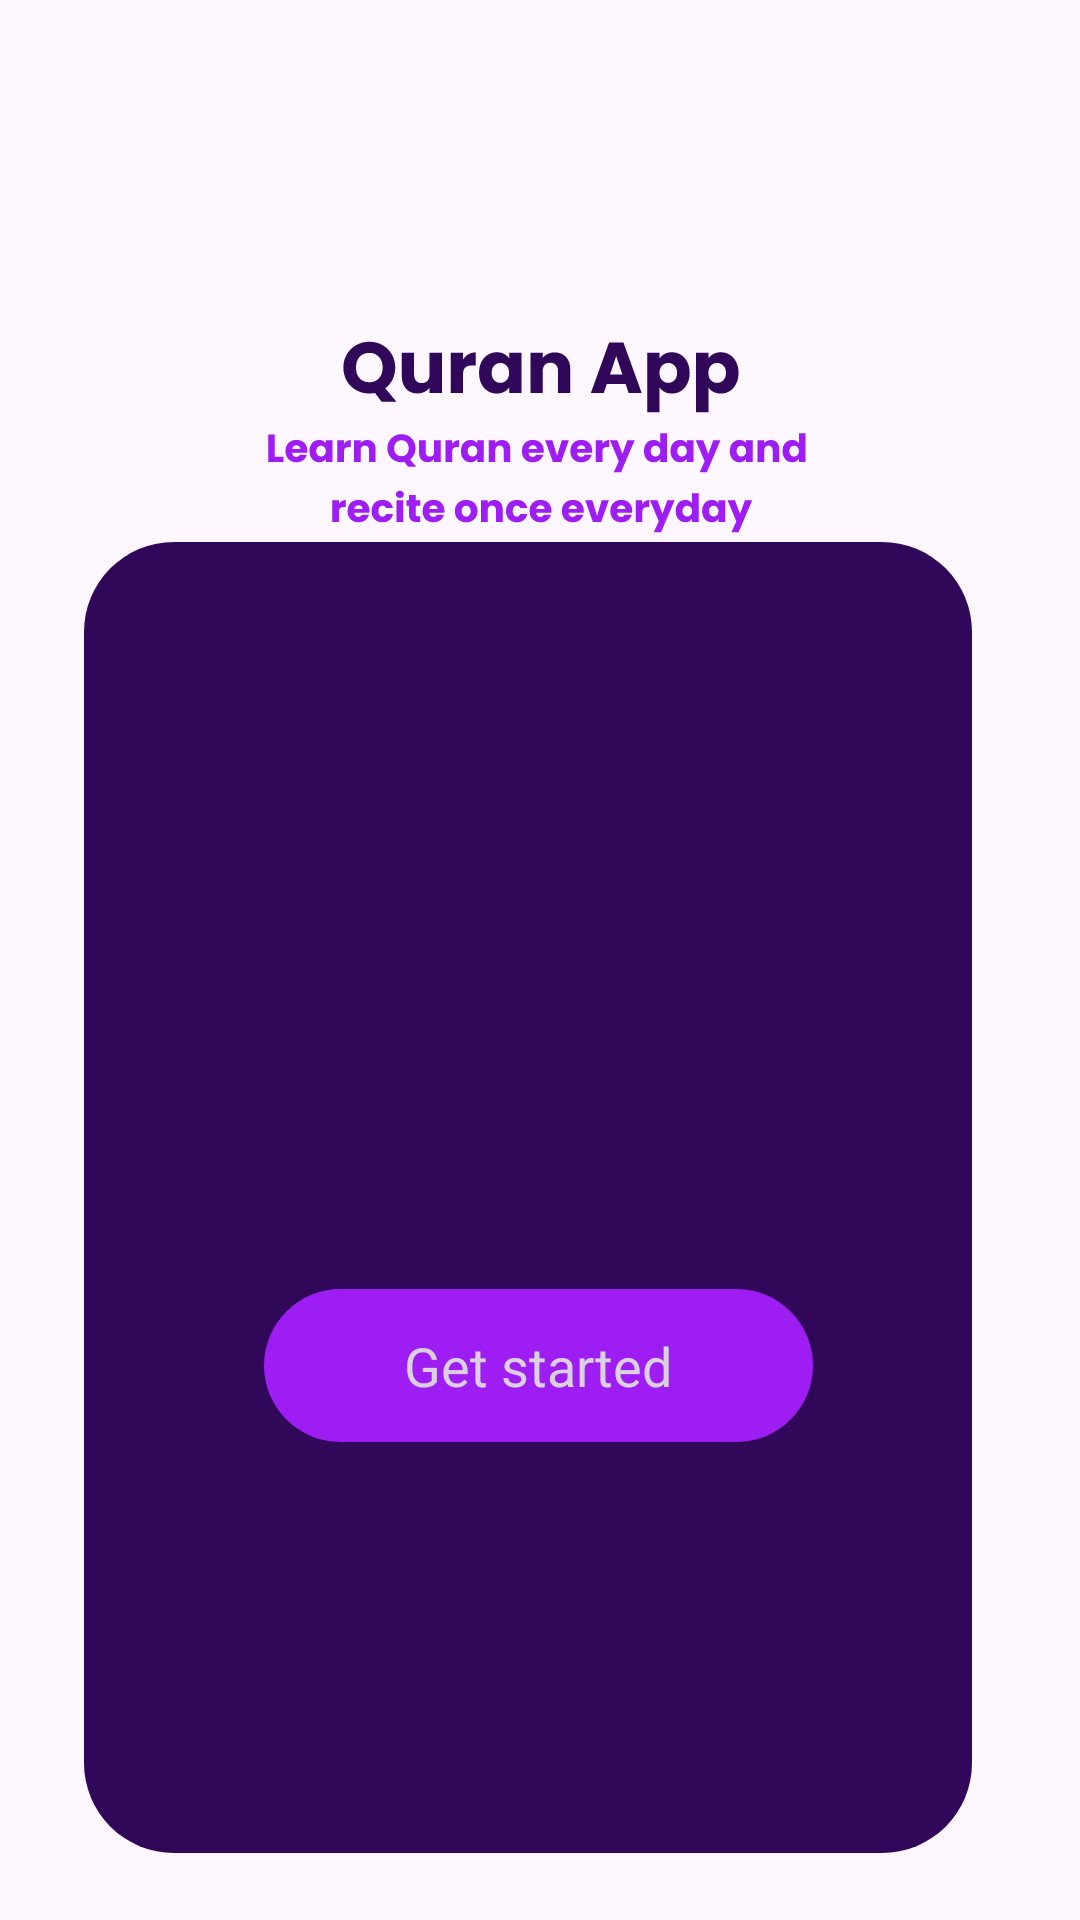

Here is an Android app screen rendered from its layout file. Give the layout XML and the strings, colors and styles it references.
<!-- AndroidManifest.xml: application theme Theme.QURANApplication -->
<!-- res/layout/activity_start.xml -->
<?xml version="1.0" encoding="utf-8"?>
<androidx.constraintlayout.widget.ConstraintLayout xmlns:android="http://schemas.android.com/apk/res/android"
    xmlns:app="http://schemas.android.com/apk/res-auto"
    xmlns:tools="http://schemas.android.com/tools"
    android:layout_width="match_parent"
    android:layout_height="match_parent"
    android:background="@color/backgroundColor"
    tools:context=".StartActivity">

    <ImageView
        android:id="@+id/imageView"
        android:layout_width="wrap_content"
        android:layout_height="wrap_content"
        android:layout_marginTop="113dp"
        android:src="@drawable/quran_app"
        app:layout_constraintEnd_toEndOf="parent"
        app:layout_constraintStart_toStartOf="parent"
        app:layout_constraintTop_toTopOf="parent">

    </ImageView>

    <ImageView
        android:id="@+id/imageView8"
        android:layout_width="wrap_content"
        android:layout_height="wrap_content"
        android:layout_marginTop="6dp"
        android:src="@drawable/learn"
        app:layout_constraintEnd_toEndOf="parent"
        app:layout_constraintHorizontal_bias="0.497"
        app:layout_constraintStart_toStartOf="parent"
        app:layout_constraintTop_toBottomOf="@+id/imageView">


    </ImageView>

    <ImageView
        android:id="@+id/imageView7"
        android:layout_width="wrap_content"
        android:layout_height="wrap_content"
        android:layout_marginStart="32dp"
        android:layout_marginTop="41dp"
        android:layout_marginEnd="32dp"
        android:layout_marginBottom="53dp"
        app:layout_constraintBottom_toBottomOf="parent"
        app:layout_constraintEnd_toEndOf="parent"
        app:layout_constraintStart_toStartOf="parent"
        app:layout_constraintTop_toBottomOf="@+id/imageView8"
        app:srcCompat="@drawable/rectangle_1" />

    <ImageView
        android:id="@+id/imageView9"
        android:layout_width="wrap_content"
        android:layout_height="wrap_content"
        android:layout_marginStart="13dp"
        android:layout_marginTop="82dp"
        android:layout_marginEnd="13dp"
        android:layout_marginBottom="37dp"
        app:layout_constraintBottom_toBottomOf="@+id/imageView7"
        app:layout_constraintEnd_toEndOf="@+id/imageView7"
        app:layout_constraintStart_toStartOf="@+id/imageView7"
        app:layout_constraintTop_toTopOf="@+id/imageView7"
        app:srcCompat="@drawable/mosque1" />

    <androidx.appcompat.widget.AppCompatButton
        android:id="@+id/getStartedButton"
        android:layout_width="wrap_content"
        android:layout_height="wrap_content"
        android:layout_marginTop="4dp"
        android:background="@drawable/rectangle_2"
        android:text="@string/get_started"
        android:textAppearance="@style/get_started"
        app:layout_constraintBottom_toBottomOf="parent"
        app:layout_constraintEnd_toEndOf="@+id/imageView7"
        app:layout_constraintHorizontal_bias="0.496"
        app:layout_constraintStart_toStartOf="@+id/imageView7"
        app:layout_constraintTop_toBottomOf="@+id/imageView9"
        app:layout_constraintVertical_bias="0.0" />


</androidx.constraintlayout.widget.ConstraintLayout>
<!-- resources referenced by this layout -->
<resources>
  <!-- drawable learn: vector/xml drawable (drawable, 17990 chars, omitted) -->
  <!-- drawable quran_app: vector/xml drawable (drawable, 4034 chars, omitted) -->
  <!-- drawable rectangle_1 (drawable) -->
  <vector xmlns:android="http://schemas.android.com/apk/res/android"
      android:width="336dp"
      android:height="477dp"
      android:viewportWidth="336"
      android:viewportHeight="477">
    <path
        android:pathData="M46,16L282,16A30,30 0,0 1,312 46L312,423A30,30 0,0 1,282 453L46,453A30,30 0,0 1,16 423L16,46A30,30 0,0 1,46 16z"
        android:fillColor="#300759"/>
  </vector>
  <!-- drawable rectangle_2 (drawable) -->
  <vector xmlns:android="http://schemas.android.com/apk/res/android"
      android:width="183dp"
      android:height="51dp"
      android:viewportWidth="183"
      android:viewportHeight="51">
    <path
        android:pathData="M25.5,0L157.5,0A25.5,25.5 0,0 1,183 25.5L183,25.5A25.5,25.5 0,0 1,157.5 51L25.5,51A25.5,25.5 0,0 1,0 25.5L0,25.5A25.5,25.5 0,0 1,25.5 0z"
        android:fillColor="#9D1DF2"/>
  </vector>
  <string name="get_started">Get started</string>
  <style name="get_started">
          <item name="android:textSize">18sp</item>
          <item name="android:textColor">#DAD0E1</item>
      </style>
  <style name="Theme.QURANApplication" parent="Base.Theme.QURANApplication" />
  <style name="Base.Theme.QURANApplication" parent="Theme.Material3.DayNight.NoActionBar">
          
          
      </style>
</resources>
